Run: headless pygame with SDL's dummy video driver; simulated clock (each Clock.tick advances the game by its frame time, no real sleeping); random seed 0; keys injected as events and as key.get_pressed() state; mouse plan: one left click at the window centre at the start of phase 2, then a move to the lower-right quarter at the start of phase 3.
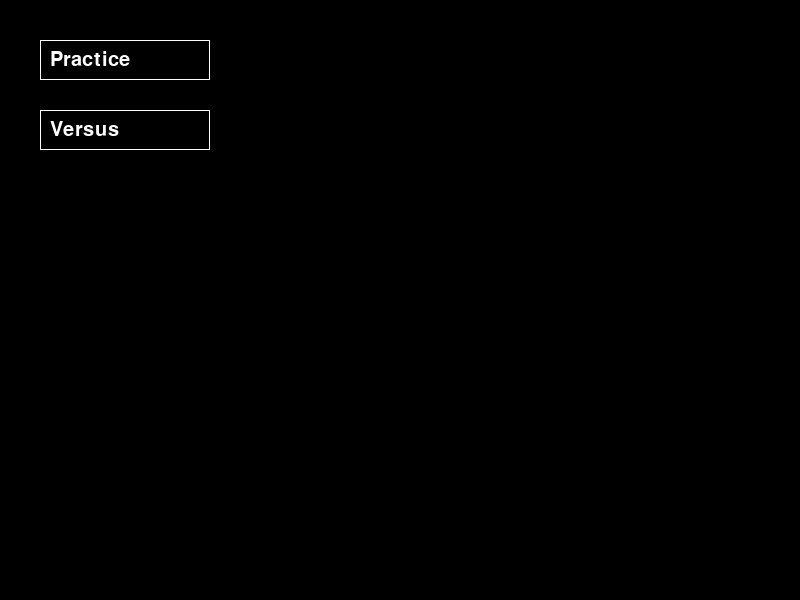
Frame 1 of 4 · flips 1–60 · no input
Frame 2 of 4 · flips 61–180 · clicked the window centre · tapped SPACE, RETURN · held RIGHT (→), D · screen unchanged from frame 1, image omitted
Frame 3 of 4 · flips 181–300 · moved the mouse to the lower-right quarter · held DOWN (↓), S · screen unchanged from frame 2, image omitted
Frame 4 of 4 · flips 301–420 · held LEFT (←), A, UP (↑), W · screen unchanged from frame 3, image omitted

The pygame program that drew these frames:

import pygame
import sys
import random

# Initialize Pygame
pygame.init()

# Set up the screen
SCREEN_WIDTH, SCREEN_HEIGHT = 800, 600
screen = pygame.display.set_mode((SCREEN_WIDTH, SCREEN_HEIGHT))
pygame.mouse.set_visible(False)
pygame.display.set_caption("Photon Precesion")
clock = pygame.time.Clock()
Game_state = "Main_menu"

class Main_menu():
    
    class Buttons():
        def __init__(self,x,y,width,length,text):
            self.x = x 
            self.y = y 
            self.width = width 
            self.length = length 
            self.transparency = 255
            self.rect = (self.x,self.y,self.width,self.length)
            self.font = pygame.font.Font(None,30)
            self.text = text 
            self.font_render = self.font.render(self.text,True,(255,255,255,self.transparency))
            self.font_rect = self.font_render.get_rect()
            self.game_state = text

    practice_button = Buttons(40,40,170,40,"Practice")
    versus_button = Buttons(40,110,170,40,"Versus")
    buttons = [practice_button,versus_button]


    def display_main_menu():
        surface = pygame.Surface((SCREEN_WIDTH,SCREEN_HEIGHT),pygame.SRCALPHA)
        pygame.draw.rect(surface,(255,255,255,Main_menu.practice_button.transparency),Main_menu.practice_button.rect,1)
        screen.blit(Main_menu.practice_button.font_render,(50,50))


        pygame.draw.rect(surface,(255,255,255,Main_menu.versus_button.transparency),Main_menu.versus_button.rect,1)
        screen.blit(Main_menu.versus_button.font_render,(50,120))
        
        screen.blit(surface,(0,0))

        for button in Main_menu.buttons:
            if pygame.Rect.colliderect(pygame.Rect(pygame.mouse.get_pos()[0],pygame.mouse.get_pos()[1],1,1),button.rect):
                button.transparency = max(200,button.transparency-1)
                if pygame.mouse.get_pressed()[0]:
                    global Game_state
                    Game_state = button.game_state 
            else:
                button.transparency = min(255,button.transparency+1)
            
            
class Battle_field():

    class Tile():
        tile_size = 50

        def __init__(self,x,y,width,length):
            self.x = x + 100
            self.y = y + 50
            self.width = width 
            self.length = length
            self.border_width = random.randint(1,1)
            self.transparency = 0
            self.color = (255,255,255)

    battle_field = []
    
    for col in range(10):
        for row in range(12):
            battle_field.append(Tile(Tile.tile_size*row,Tile.tile_size*col,Tile.tile_size,Tile.tile_size))

    def draw_battle_field():
        surface = pygame.Surface((SCREEN_WIDTH,SCREEN_HEIGHT),pygame.SRCALPHA)
        
        if pygame.mouse.get_pressed()[0]:
            Battle_field.Tile.tile_size = 100
        else:
            Battle_field.Tile.tile_size = 50

        for tile in Battle_field.battle_field:
            if pygame.Rect.colliderect(pygame.Rect(pygame.mouse.get_pos()[0],pygame.mouse.get_pos()[1],1,1),pygame.Rect(tile.x,tile.y,tile.width,tile.length)):
                
                tile.transparency = max(0,tile.transparency-10)
                tile.color = (tile.color[0],tile.color[1],tile.color[2],tile.transparency)
                tile.border_width = 5
            else:
                tile.transparency = min(40,tile.transparency+1)
                tile.color = (tile.color[0],tile.color[1],tile.color[2],tile.transparency)
                tile.border_width = 1
            
            pygame.draw.rect(surface,tile.color,(tile.x,tile.y,tile.width,tile.length),tile.border_width)
        pygame.draw.rect(surface,(255,255,255,150),(100,50,600,500),1)
        screen.blit(surface,(0,0))
    
    class Player():
        def __init__(self,x,y,width,length,colors):
            self.x = x
            self.y = y
            self.width = width
            self.length = length
            self.border_width = 1
            self.colors = colors

        def draw_player():
            pygame.draw.rect(screen,Battle_field.player1.colors,
            (Battle_field.player1.x,Battle_field.player1.y,Battle_field.player1.width,Battle_field.player1.length),Battle_field.player1.border_width)

            pygame.draw.rect(screen,(255,0,0),(326,303,150,30),1,5)



    player1 = Player(420,400,15,15,(255,255,255))













# Set up the main loop
running = True
while running:
    fps = 240
    clock.tick(fps)
    screen.fill((0,0,0))

    if Game_state == "Main_menu":
        Main_menu.display_main_menu()
    
    if Game_state == "Practice":
        Battle_field.draw_battle_field()
        Battle_field.Player.draw_player()
    

        pass

    

    for event in pygame.event.get():
        if event.type == pygame.QUIT:
            running = False

    # Fill the screen with a color (e.g., white)
    # Update the display
    pygame.display.flip()

# Quit Pygame
pygame.quit()
sys.exit()
